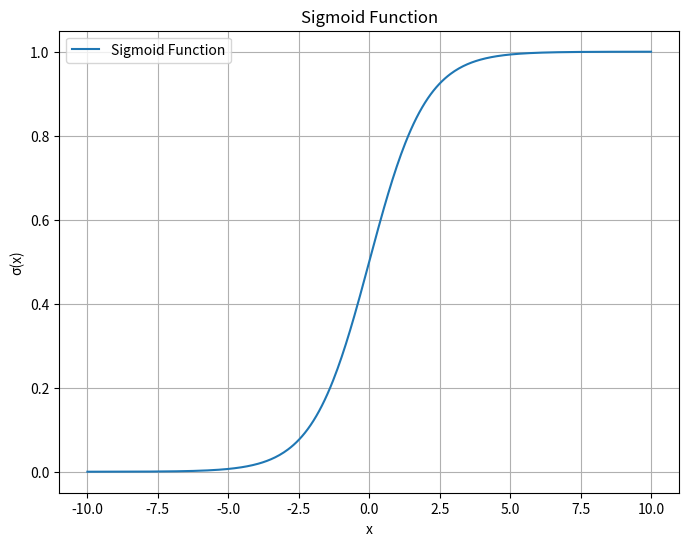

Reproduce this figure in Python.
import matplotlib.pyplot as plt
import numpy as np


def sigmoid(x):
    return 1 / (1 + np.exp(-x))


# Generate x values
x = np.linspace(-10, 10, 400)

# Compute sigmoid values for each x
y = sigmoid(x)

# Plotting
plt.figure(figsize=(8, 6))
plt.plot(x, y, label="Sigmoid Function")
plt.title("Sigmoid Function")
plt.xlabel("x")
plt.ylabel("σ(x)")
plt.grid(True)
plt.legend()
plt.show()
